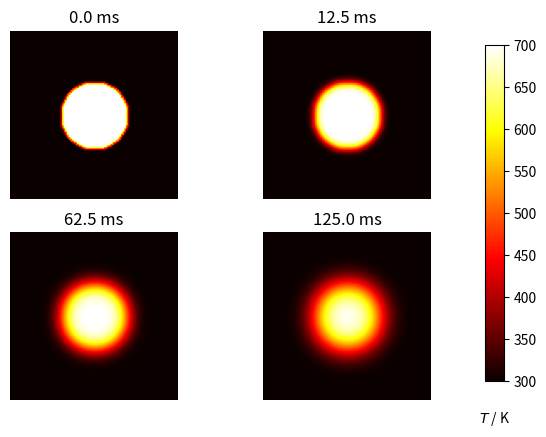

The script that saved this image:
"""
Solving the two-dimensional diffusion equation

Example acquired from https://scipython.com/book/chapter-7-matplotlib/examples/the-two-dimensional-diffusion-equation/
"""

import numpy as np
import matplotlib.pyplot as plt


class SolveDiffusion2D:
    def __init__(self):
        """
        Constructor of class SolveDiffusion2D
        """
        # plate size, mm
        self.w = None
        self.h = None

        # intervals in x-, y- directions, mm
        self.dx = None
        self.dy = None

        # Number of discrete mesh points in X and Y directions
        self.nx = None
        self.ny = None

        # Thermal diffusivity of steel, mm^2/s
        self.D = None

        # Initial cold temperature of square domain
        self.T_cold = None

        # Initial hot temperature of circular disc at the center
        self.T_hot = None

        # Timestep
        self.dt = None

    def initialize_domain(self, w=10., h=10., dx=0.1, dy=0.1):
        self.w = w
        self.h = h
        self.dx = dx
        self.dy = dy
        self.nx = int(w / dx)
        self.ny = int(h / dy)
        lst = [w, h, dx, dy]

        for x in lst:
            assert type(x) is float

    def initialize_physical_parameters(self, d=2., T_cold=300., T_hot=700.):
        self.D = d
        self.T_cold = T_cold
        self.T_hot = T_hot

        # Computing a stable time step
        dx2, dy2 = self.dx * self.dx, self.dy * self.dy
        self.dt = dx2 * dy2 / (2 * self.D * (dx2 + dy2))

        print("dt = {}".format(self.dt))
        lst = [d, T_hot, T_cold]

        for x in lst:
            assert type(x) is float

    def set_initial_condition(self):
        u = self.T_cold * np.ones((self.nx, self.ny))

        # Initial conditions - circle of radius r centred at (cx,cy) (mm)
        r, cx, cy = 2, 5, 5
        r2 = r ** 2
        for i in range(self.nx):
            for j in range(self.ny):
                p2 = (i * self.dx - cx) ** 2 + (j * self.dy - cy) ** 2
                if p2 < r2:
                    u[i, j] = self.T_hot

        return u.copy()

    def do_timestep(self, u_nm1):
        u = u_nm1.copy()

        dx2 = self.dx * self.dx
        dy2 = self.dy * self.dy

        # Propagate with forward-difference in time, central-difference in space
        u[1:-1, 1:-1] = u_nm1[1:-1, 1:-1] + self.D * self.dt * (
                (u_nm1[2:, 1:-1] - 2 * u_nm1[1:-1, 1:-1] + u_nm1[:-2, 1:-1]) / dx2
                + (u_nm1[1:-1, 2:] - 2 * u_nm1[1:-1, 1:-1] + u_nm1[1:-1, :-2]) / dy2)

        return u.copy()

    def create_figure(self, fig, u, n, fignum):
        fignum += 1
        ax = fig.add_subplot(220 + fignum)
        im = ax.imshow(u.copy(), cmap=plt.get_cmap('hot'), vmin=self.T_cold, vmax=self.T_hot)
        ax.set_axis_off()
        ax.set_title('{:.1f} ms'.format(n * self.dt * 1000))

        return fignum, im


def output_figure(fig, im):
    fig.subplots_adjust(right=0.85)
    cbar_ax = fig.add_axes([0.9, 0.15, 0.03, 0.7])
    cbar_ax.set_xlabel('$T$ / K', labelpad=20)
    fig.colorbar(im, cax=cbar_ax)
    plt.show()


def main():
    DiffusionSolver = SolveDiffusion2D()

    DiffusionSolver.initialize_domain()

    DiffusionSolver.initialize_physical_parameters()

    u0 = DiffusionSolver.set_initial_condition()

    # Number of timesteps
    nsteps = 101

    # Output 4 figures at these timesteps
    n_output = [0, 10, 50, 100]

    fig_counter = 0
    fig = plt.figure()

    im = None

    # Time loop
    for n in range(nsteps):
        u = DiffusionSolver.do_timestep(u0)

        # Create figure
        if n in n_output:
             fig_counter, im = DiffusionSolver.create_figure(fig, u, n, fig_counter)

        u0 = u.copy()

    # Plot output figures
    output_figure(fig, im)


if __name__ == "__main__":
    main()
